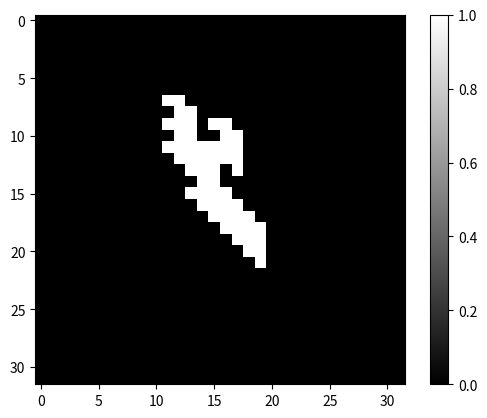
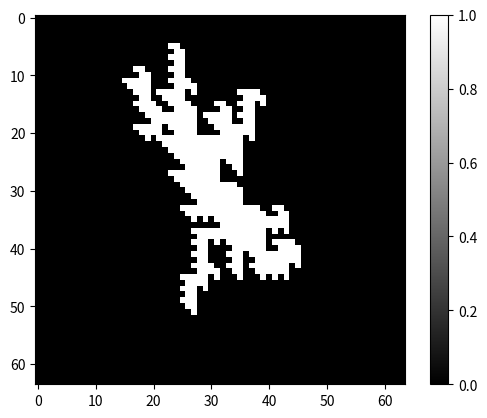
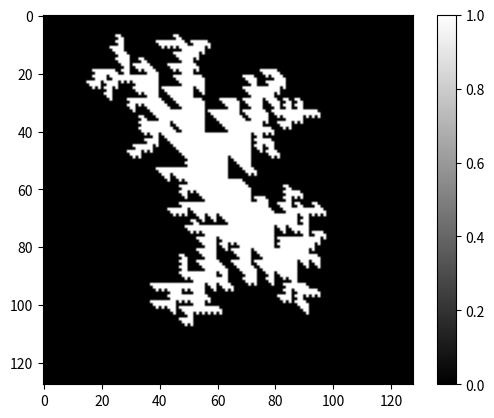
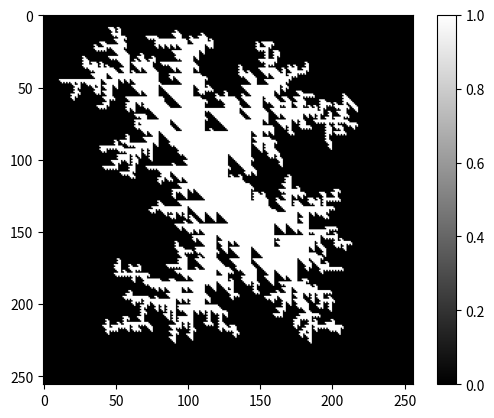

Python code for these plots, in order:
import numpy as np
import random
import matplotlib.pyplot as plt
from matplotlib.colors import LightSource
import math


def show(crisp):
    # ls = LightSource(azdeg=270, altdeg=60)
    # hillshade = ls.hillshade(map)
    img = plt.imshow(crisp, cmap='gray')
    # img_overlay = plt.imshow(hillshade,  cmap="gray", alpha=0.25)
    plt.colorbar(img)
    plt.show()


def gen256():
    map = np.zeros(shape=(16, 16), dtype=np.float32)
    for i in [32, 64, 128, 256]:
        map = dla(map)
        map = upscale_fill(map, i)
        show(map)
    return map


def dla(map):
    for nan in range(int((map.shape[0]*map.shape[1])*0.05)):
        map = addPixel(map)

    return map


def blur(map, newsize):
    result = np.zeros(shape=(newsize, newsize), dtype=np.float32)

    for x in range(newsize-1):
        for y in range(newsize-1):
            result[x][y] = (try_neighbour(map, x/2, y/2)
                            + try_neighbour(map, x/2+1, y/2+1)
                            + try_neighbour(map, x/2+1, y/2-1)
                            + try_neighbour(map, x/2+1, y/2)
                            + try_neighbour(map, x/2-1, y/2+1)
                            + try_neighbour(map, x/2-1, y/2-1)
                            + try_neighbour(map, x/2-1, y/2)
                            + try_neighbour(map, x/2, y/2-1)
                            + try_neighbour(map, x/2, y/2+1))/8

    return result


def try_neighbour(map, x, y):
    try:
        return map[x][y]
    except:
        return 0.0


def upscale_linear(map, newsize):
    pass


def upscale_fill(map, newsize):
    # only works if oldsize*2 = newsize
    result = np.zeros(shape=(newsize, newsize), dtype=np.float32)
    sizediff = 2
    for x in range(map.shape[0]):
        for y in range(map.shape[1]):
            result[x*sizediff][y*sizediff] = map[x][y]
            try:
                if map[x+1][y] != 0:
                    result[x*sizediff+1][y*sizediff] = 1.0
            except:
                pass

            try:
                if map[x][y-1] != 0:
                    result[x*sizediff][y*sizediff-1] = 1.0
            except:
                pass

            try:
                if map[x][y-1] != 0 or map[x+1][y] != 0:
                    result[x*sizediff+1][y*sizediff-1] = 1.0
            except:
                pass

    return result


def upscale_nni(map, newsize):
    result = np.zeros(shape=(newsize, newsize), dtype=np.float32)

    for x in range(newsize-1):
        for y in range(newsize-1):
            nearest_x = int(x / 2)
            nearest_y = int(y / 2)

            result[x][y] = map[nearest_x][nearest_y]

    return result


def addPixel(map):
    # mitte der map
    x = int((map.shape[0]-1) / 2)
    y = int((map.shape[1]-1) / 2)

    # if center not 1 set to 1
    if map[x][y] == 0.0:
        map[x][y] = 1.0
        return map

    while map[x][y] != 0.0:
        x = random.randrange(start=0, stop=map.shape[0]-1)
        y = random.randrange(start=0, stop=map.shape[1]-1)

    # move new pixel until connected to other pixels
    while not connected(map, x, y):
        x, y = move(x, y)
        x, y = stay_in_bounds(map, x, y)

    map[x][y] = 1.0
    return map


def stay_in_bounds(map, x, y):
    # print("nr1: ",x,y)
    if x == 0:
        x = 1
    if x == map.shape[0]-1:
        x = map.shape[0]-2
    if y == 0:
        y = 1
    if y == map.shape[1]-1:
        y = map.shape[1]-2
    # print("nr2: ",x,y)

    return x, y


def connected(map, x, y):
    if map[x+1][y] != 0 or map[x-1][y] != 0 or map[x][y+1] != 0 or map[x][y-1] != 0:
        return True
    else:
        return False


def move(x, y):
    direction = random.randint(0, 3)
    if direction == 0:
        x += 1
    elif direction == 1:
        y += 1
    elif direction == 2:
        x -= 1
    else:
        y -= 1

    return x, y


def main():
    map = gen256()
    show(map)


if __name__ == "__main__":
    main()
